Run: headless pygame with SDL's dummy video driver; simulated clock (each Clock.tick advances the game by its frame time, no real sleeping); random seed 0; keys injected as events and as key.get_pressed() state; no mouse input.
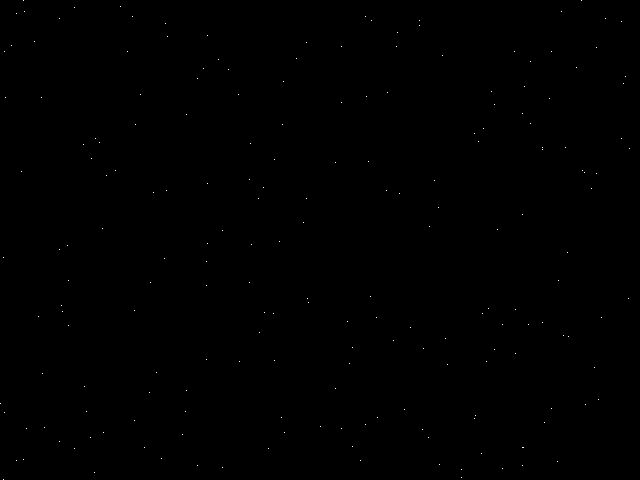
Frame 1 of 4 · flips 1–60 · no input
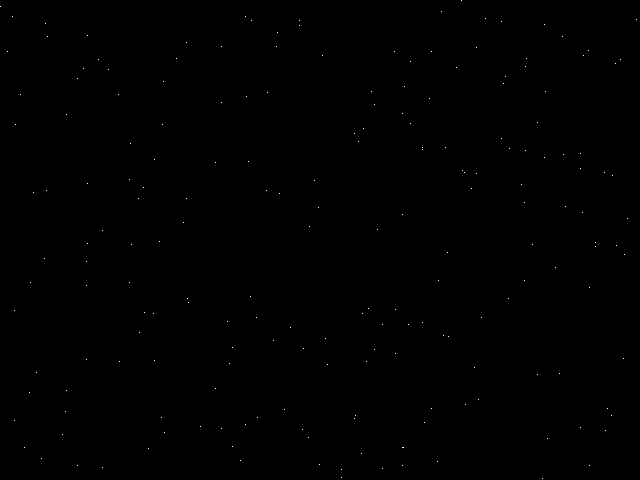
Frame 2 of 4 · flips 61–180 · tapped SPACE, RETURN · held RIGHT (→), D
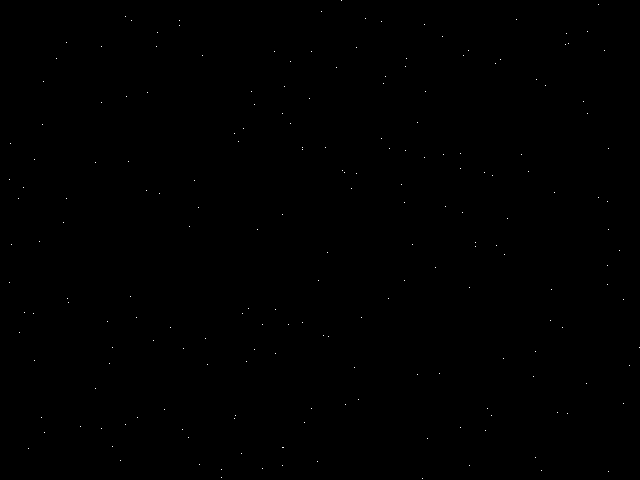
Frame 3 of 4 · flips 181–300 · held DOWN (↓), S
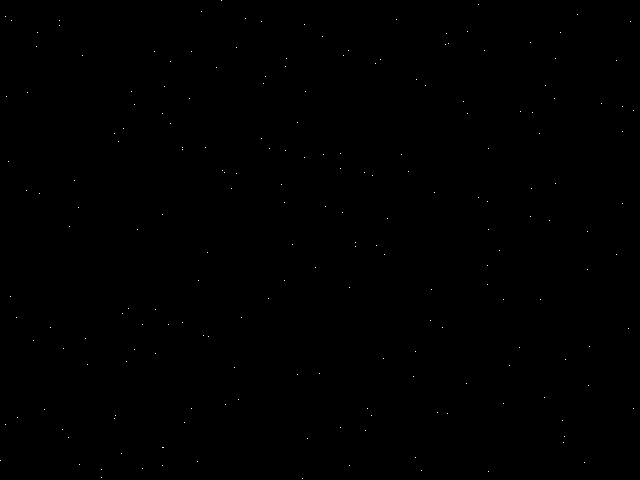
Frame 4 of 4 · flips 301–420 · held LEFT (←), A, UP (↑), W

The pygame program that drew these frames:

#!/usr/bin/env python

# A simple effect of sliding stars to create a deep space sensation.
# by Silveira Neto <me@silveiraneto.net>
# Free under the terms of GPLv3 license
# See http://silveiraneto.net/2009/08/12/pygame-simple-space-effect/

import os, sys, random
import pygame
from pygame.locals import *

# Constants
N = 200
SCREEN_W, SCREEN_H = (640, 480)


def main():
    # basic start
    pygame.init()
    screen = pygame.display.set_mode((SCREEN_W, SCREEN_H))
    pygame.display.set_caption('Simple Space Effect by Silveira Neto')

    # create background

    # generate N stars
    stars = [
        [random.randint(0, SCREEN_W), random.randint(0, SCREEN_H)]
        for x in range(N)
    ]

    # main loop
    clock = pygame.time.Clock()
    while 1:
        clock.tick(22)
        for event in pygame.event.get():
            if event.type == QUIT:
                return
            elif event.type == KEYDOWN and event.key == K_ESCAPE:
                return
        screen.fill((0, 0, 0))
        for star in stars:
            pygame.draw.line(screen,
                             (255, 255, 255), (star[0], star[1]), (star[0], star[1]))
            star[0] = star[0] - 1
            if star[0] < 0:
                star[0] = SCREEN_W
                star[1] = random.randint(0, SCREEN_H)

        pygame.display.flip()


if __name__ == '__main__': main()
